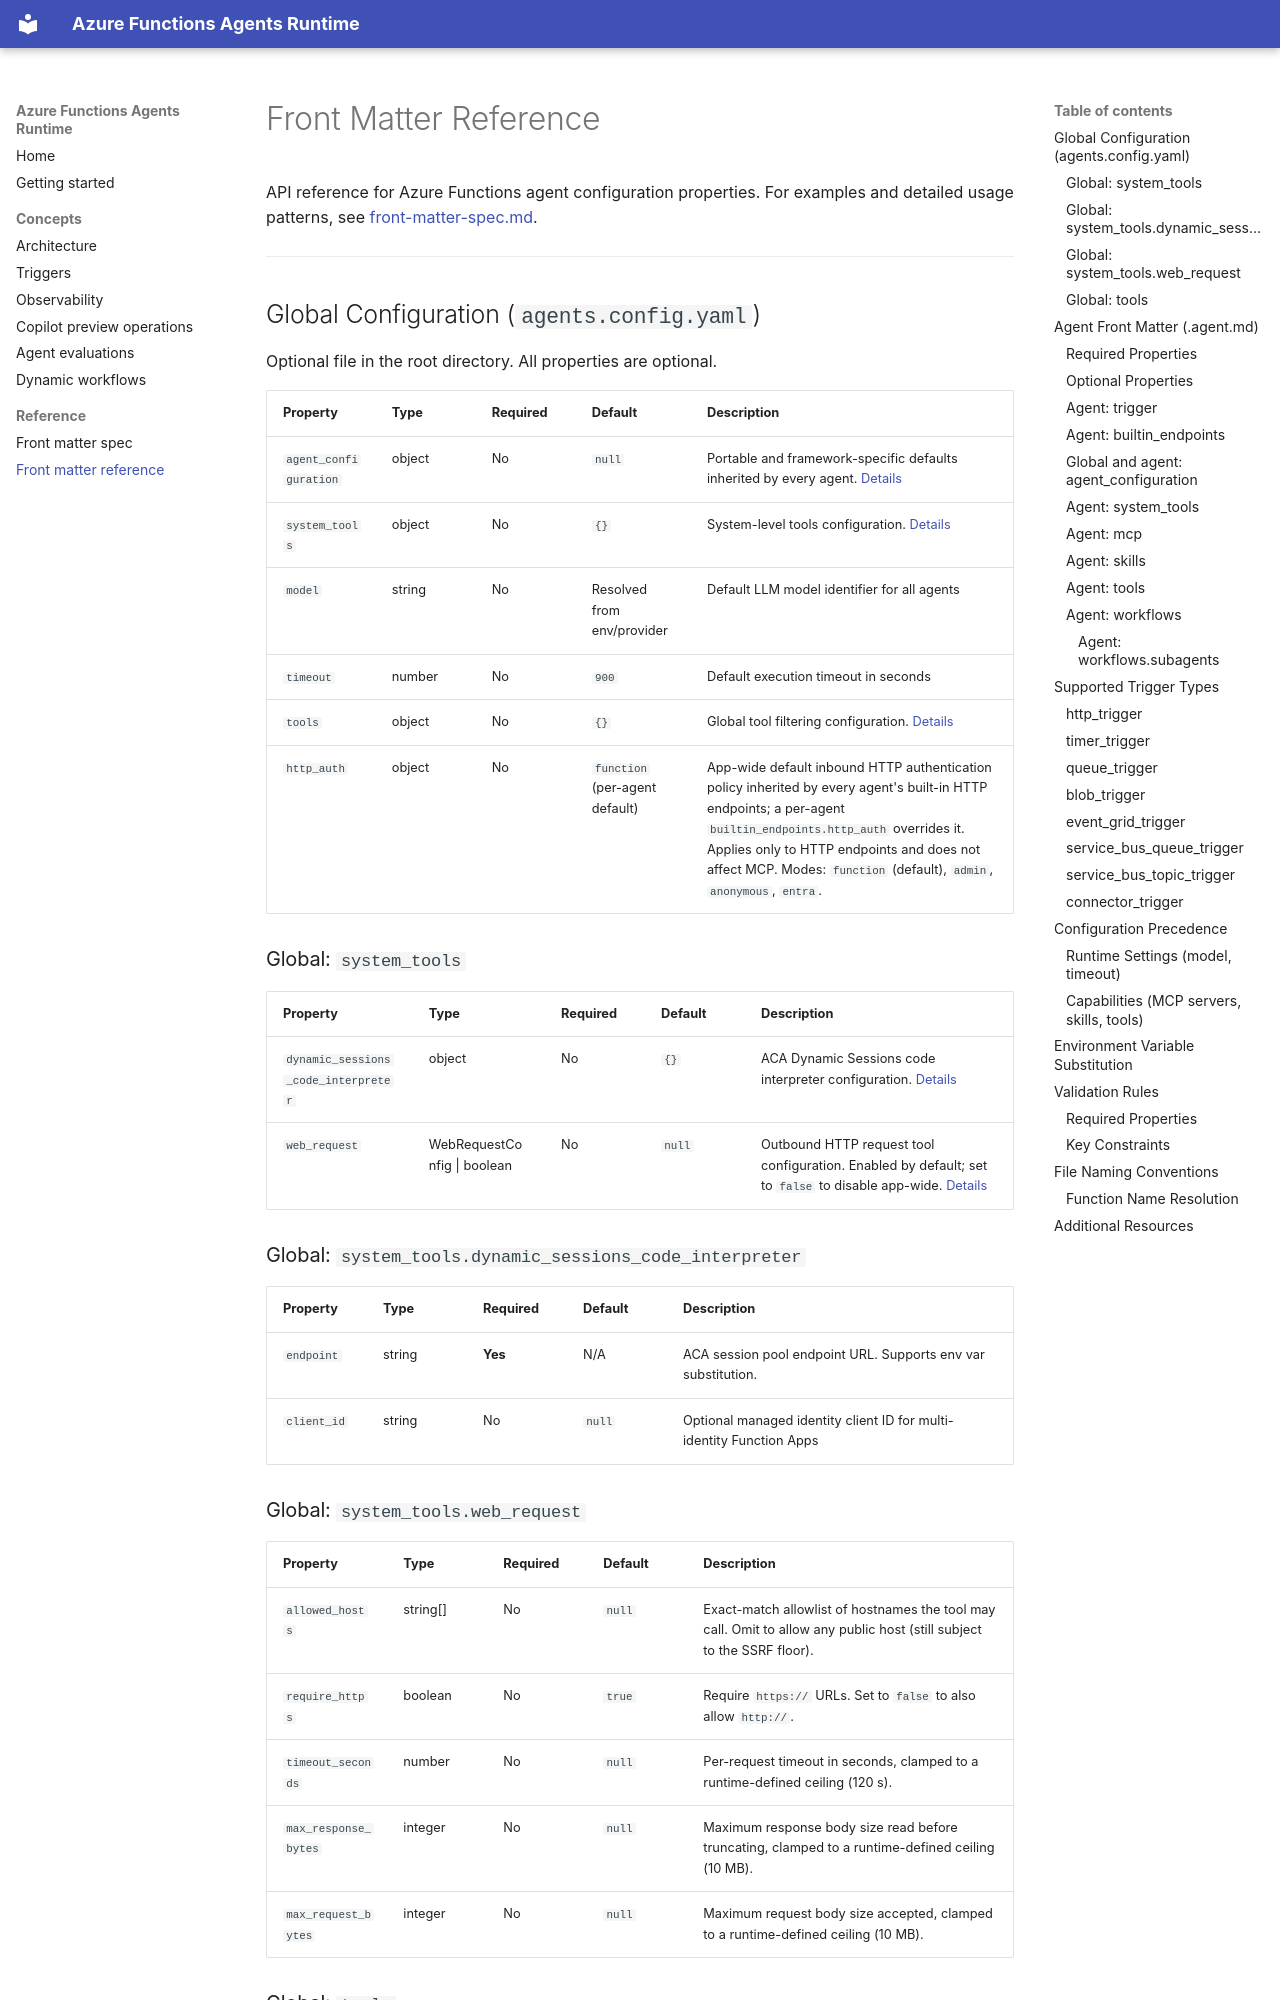

repository: Azure/azure-functions-agents-runtime · page: front-matter-reference/index.html · generator: mkdocs

<!-- AUTO-GENERATED FROM PYDANTIC MODELS - DO NOT EDIT MANUALLY -->
<!-- Generated from: src/azure_functions_agents/config/schema.py -->
<!-- To regenerate: python eng/scripts/generate_config_reference.py -->

# Front Matter Reference

API reference for Azure Functions agent configuration properties. For examples and detailed usage patterns, see [front-matter-spec.md](./front-matter-spec.md).

---

## Global Configuration (`agents.config.yaml`)

Optional file in the root directory. All properties are optional.

| Property | Type | Required | Default | Description |
|----------|------|----------|---------|-------------|
| `agent_configuration` | object | No | `null` | Portable and framework-specific defaults inherited by every agent. [Details](./front-matter-spec.md#agent_configuration) |
| `system_tools` | object | No | `{}` | System-level tools configuration. [Details](#global-system_tools) |
| `model` | string | No | Resolved from env/provider | Default LLM model identifier for all agents |
| `timeout` | number | No | `900` | Default execution timeout in seconds |
| `tools` | object | No | `{}` | Global tool filtering configuration. [Details](#global-tools) |
| `http_auth` | object | No | `function` (per-agent default) | App-wide default inbound HTTP authentication policy inherited by every agent's built-in HTTP endpoints; a per-agent `builtin_endpoints.http_auth` overrides it. Applies only to HTTP endpoints and does not affect MCP. Modes: `function` (default), `admin`, `anonymous`, `entra`. |

### Global: `system_tools`

| Property | Type | Required | Default | Description |
|----------|------|----------|---------|-------------|
| `dynamic_sessions_code_interpreter` | object | No | `{}` | ACA Dynamic Sessions code interpreter configuration. [Details](#global-system_tools-dynamic_sessions_code_interpreter) |
| `web_request` | WebRequestConfig \| boolean | No | `null` | Outbound HTTP request tool configuration. Enabled by default; set to `false` to disable app-wide. [Details](#global-system_tools-web_request) |

### Global: `system_tools.dynamic_sessions_code_interpreter`

| Property | Type | Required | Default | Description |
|----------|------|----------|---------|-------------|
| `endpoint` | string | **Yes** | N/A | ACA session pool endpoint URL. Supports env var substitution. |
| `client_id` | string | No | `null` | Optional managed identity client ID for multi-identity Function Apps |
